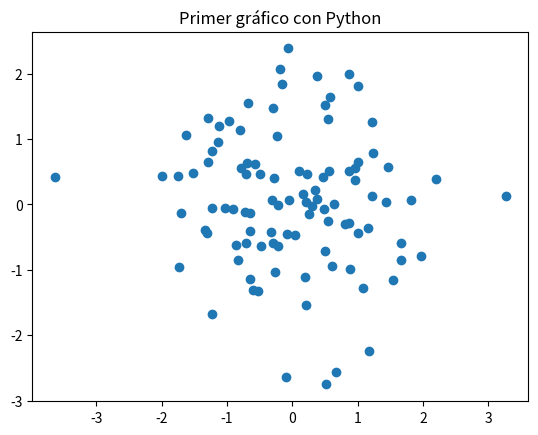

The script that saved this image:
# Crear archivo 
import numpy as np
import pandas as pd
import matplotlib.pyplot as plt

# Crear datos de ejemplo
datos = {'x': np.random.randn(100), 'y': np.random.randn(100)}
df = pd.DataFrame(datos)

# Análisis básico
print("Estadísticas básicas:")
print(df.describe())

# Gráfico simple
plt.scatter(df['x'], df['y'])
plt.title('Primer gráfico con Python')
plt.savefig('primer_grafico.png')
print("Gráfico guardado como primer_grafico.png")